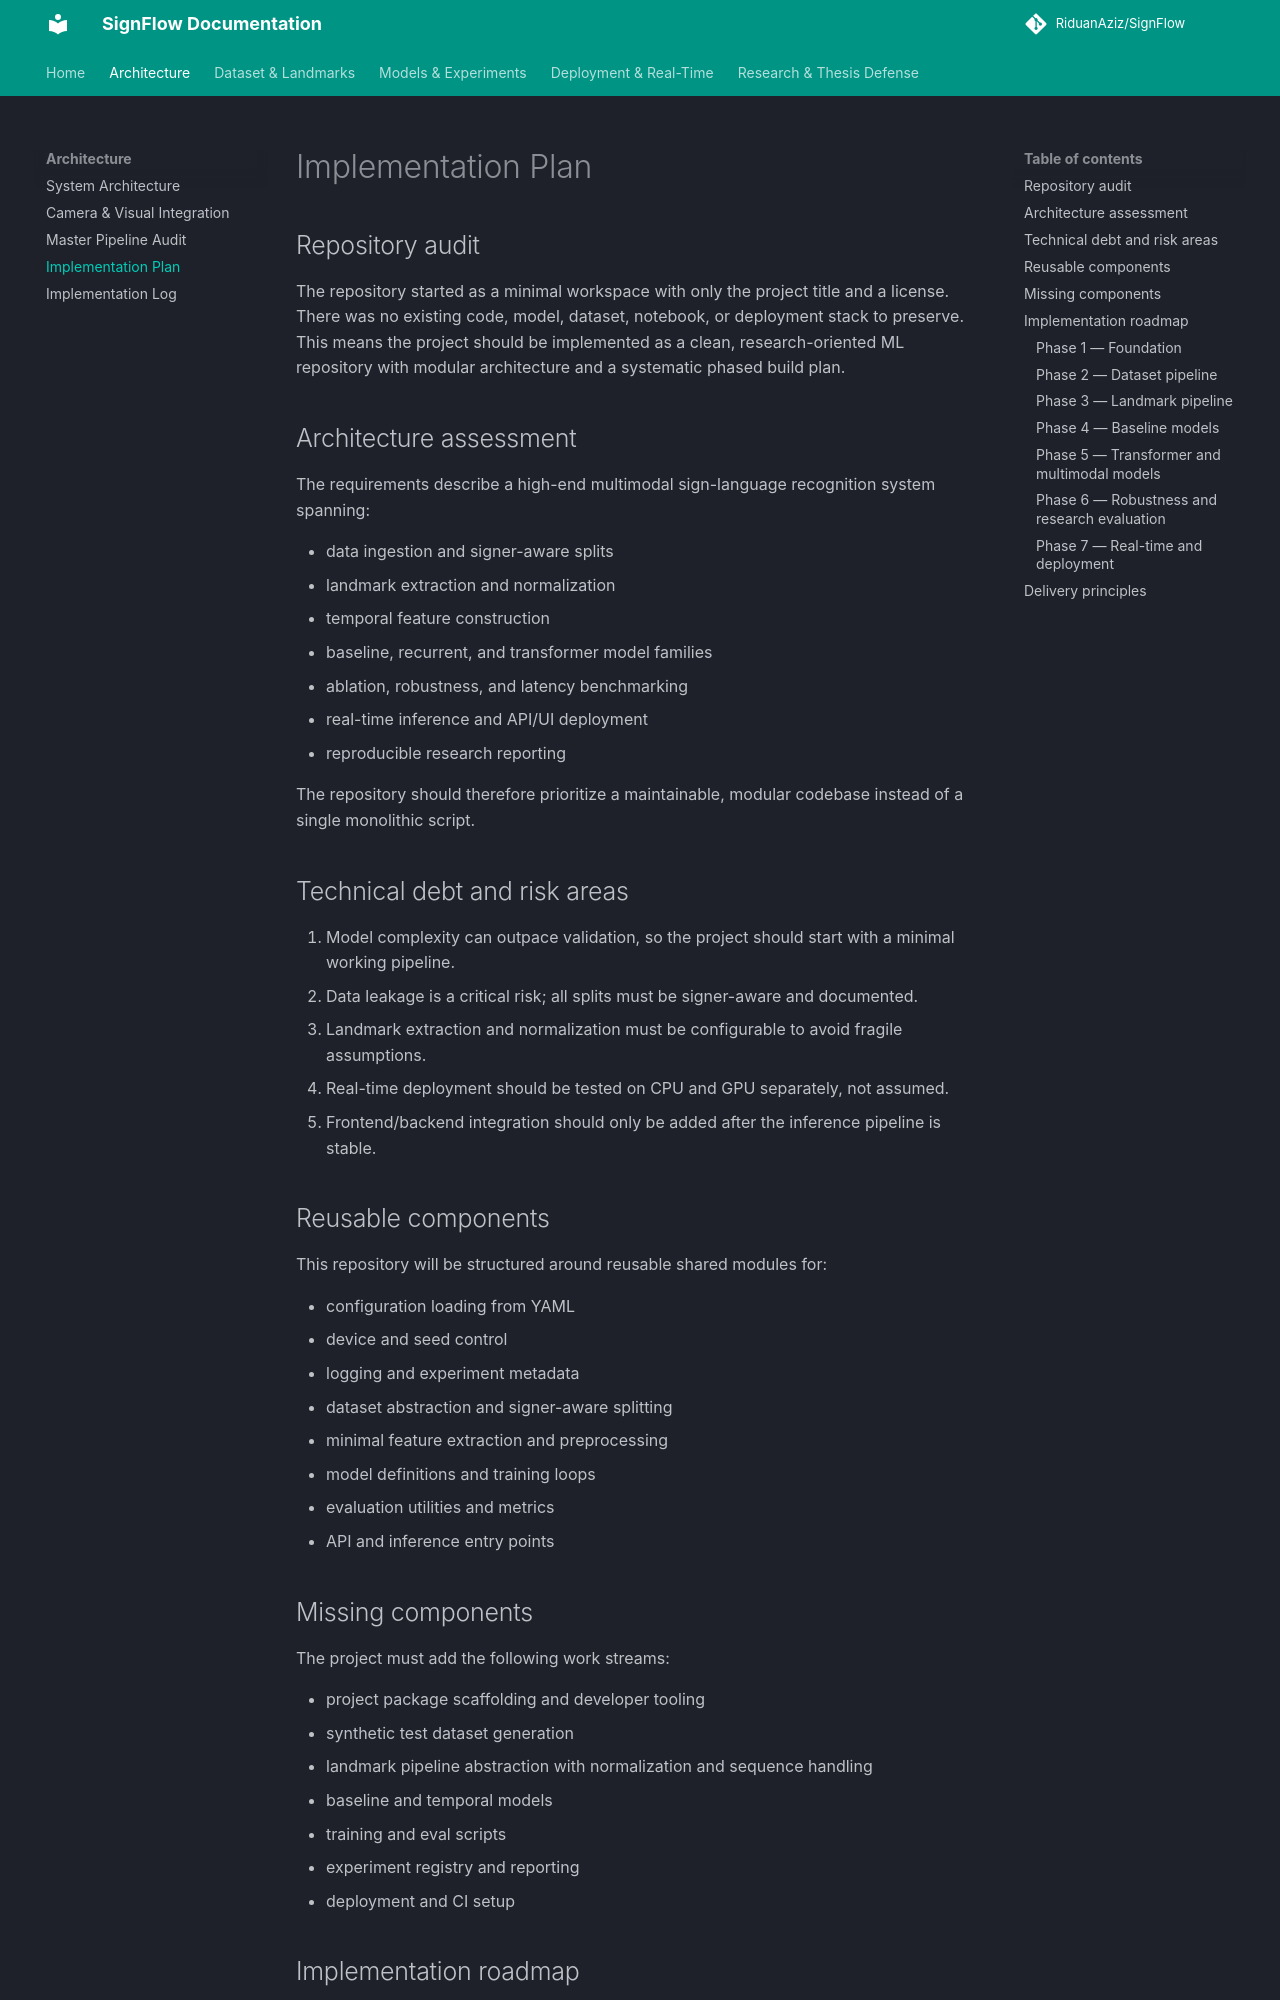

repository: RiduanAziz/Robust-Real-Time-Dynamic-Word-Level-American-Sign-Language-Recognition · page: IMPLEMENTATION_PLAN/index.html · generator: mkdocs

# Implementation Plan

## Repository audit

The repository started as a minimal workspace with only the project title and a license. There was no existing code, model, dataset, notebook, or deployment stack to preserve. This means the project should be implemented as a clean, research-oriented ML repository with modular architecture and a systematic phased build plan.

## Architecture assessment

The requirements describe a high-end multimodal sign-language recognition system spanning:

- data ingestion and signer-aware splits
- landmark extraction and normalization
- temporal feature construction
- baseline, recurrent, and transformer model families
- ablation, robustness, and latency benchmarking
- real-time inference and API/UI deployment
- reproducible research reporting

The repository should therefore prioritize a maintainable, modular codebase instead of a single monolithic script.

## Technical debt and risk areas

1. Model complexity can outpace validation, so the project should start with a minimal working pipeline.
2. Data leakage is a critical risk; all splits must be signer-aware and documented.
3. Landmark extraction and normalization must be configurable to avoid fragile assumptions.
4. Real-time deployment should be tested on CPU and GPU separately, not assumed.
5. Frontend/backend integration should only be added after the inference pipeline is stable.

## Reusable components

This repository will be structured around reusable shared modules for:

- configuration loading from YAML
- device and seed control
- logging and experiment metadata
- dataset abstraction and signer-aware splitting
- minimal feature extraction and preprocessing
- model definitions and training loops
- evaluation utilities and metrics
- API and inference entry points
